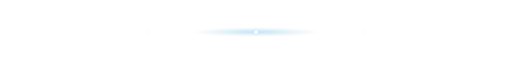
t = 0.00 s
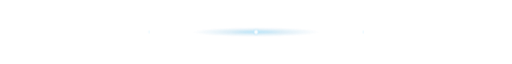
t = 0.50 s
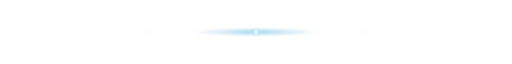
t = 1.50 s
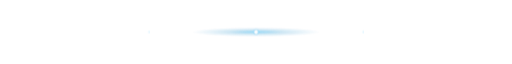
t = 2.00 s
t = 2.50 s: frame unchanged from t = 1.50 s, image omitted
t = 3.50 s: frame unchanged from t = 0.50 s, image omitted

The animated SVG that drew these frames (rendered in a browser with its animation timeline set to each time). Animation: 1 CSS @keyframes rule; one cycle of 4.00 s, repeats indefinitely.

<svg xmlns="http://www.w3.org/2000/svg" viewBox="0 0 1100 32" width="100%" height="100%">
  <defs>
    <!-- Ultra-Sleek Professional Tapered Gradient -->
    <linearGradient id="proTaperGrad" x1="0%" y1="0%" x2="100%" y2="0%">
      <stop offset="0%" stop-color="#00f3ff" stop-opacity="0" />
      <stop offset="20%" stop-color="#00f3ff" stop-opacity="0.15" />
      <stop offset="40%" stop-color="#38bdf8" stop-opacity="0.6" />
      <stop offset="50%" stop-color="#ffffff" stop-opacity="0.95" />
      <stop offset="60%" stop-color="#38bdf8" stop-opacity="0.6" />
      <stop offset="80%" stop-color="#00f3ff" stop-opacity="0.15" />
      <stop offset="100%" stop-color="#00f3ff" stop-opacity="0" />
    </linearGradient>

    <!-- Center Ambient Flare (Soft, non-distracting) -->
    <radialGradient id="centerSoftAura" cx="50%" cy="50%" r="50%">
      <stop offset="0%" stop-color="#38bdf8" stop-opacity="0.5" />
      <stop offset="40%" stop-color="#0284c7" stop-opacity="0.2" />
      <stop offset="100%" stop-color="#0284c7" stop-opacity="0" />
    </radialGradient>

    <!-- Subtle Optical Glow Filter -->
    <filter id="subtleOpticalGlow" x="-10%" y="-100%" width="120%" height="300%">
      <feGaussianBlur stdDeviation="2.5" result="blur" />
      <feMerge>
        <feMergeNode in="blur" />
        <feMergeNode in="SourceGraphic" />
      </feMerge>
    </filter>

    <style>
      @keyframes elegantBreath {
        0%, 100% {
          opacity: 0.65;
        }
        50% {
          opacity: 1;
        }
      }
      .elegant-line {
        animation: elegantBreath 4s ease-in-out infinite;
      }
    </style>
  </defs>

  <g class="elegant-line">
    <!-- Center Ambient Soft Halo -->
    <ellipse cx="550" cy="16" rx="140" ry="10" fill="url(#centerSoftAura)" />

    <!-- 1px Precision Laser Baseline -->
    <line x1="80" y1="16" x2="1020" y2="16" stroke="url(#proTaperGrad)" stroke-width="1" filter="url(#subtleOpticalGlow)" />
    <line x1="160" y1="16" x2="940" y2="16" stroke="url(#proTaperGrad)" stroke-width="0.75" />

    <!-- Subtle Tech Axis Markers (Left and Right Ticks) -->
    <line x1="320" y1="13" x2="320" y2="19" stroke="#38bdf8" stroke-width="1" opacity="0.4" />
    <line x1="780" y1="13" x2="780" y2="19" stroke="#38bdf8" stroke-width="1" opacity="0.4" />

    <!-- Center Minimalist Diamond Nexus Core -->
    <g transform="translate(550, 16)">
      <!-- Outer Accent Ring -->
      <circle cx="0" cy="0" r="6" fill="none" stroke="#38bdf8" stroke-width="0.8" opacity="0.5" />
      <!-- Sharp Diamond Core -->
      <polygon points="0,-4 4,0 0,4 -4,0" fill="#ffffff" filter="url(#subtleOpticalGlow)" />
    </g>
  </g>
</svg>
